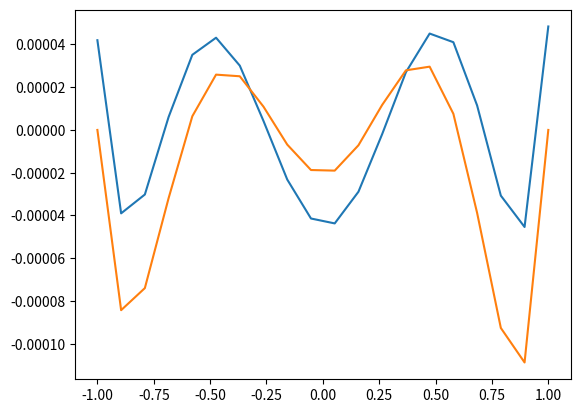

This figure's Python source:
import numpy as np
from matplotlib import pyplot as plt
plt.ion()

x=np.linspace(-1,1,1001)
ord=5
chebs=np.empty([len(x),ord+1])

chebs[:,0]=1
chebs[:,1]=x
for i in range(1,ord):
    chebs[:,i+1]=2*x*chebs[:,i]-chebs[:,i-1]


n=20
x=np.linspace(-1,1,n)
mat=np.polynomial.chebyshev.chebvander(x,n-1)
fun=np.exp
y=fun(x)
fitp=np.linalg.inv(mat)@y
fitp_use=fitp.copy()
nuse=6
fitp_use[nuse:]=0 #zero out all coefficients pass the ones we want
pred=mat@fitp_use
plt.clf()
plt.plot(x,y-pred)
plt.show()

xx=np.linspace(-1,1,nuse)
lmat=np.polynomial.legendre.legvander(xx,nuse-1)
lfitp=np.linalg.inv(lmat)@(fun(xx))
lmat2=np.polynomial.legendre.legvander(x,nuse-1)
lpred=lmat2@lfitp
plt.plot(x,y-lpred)
